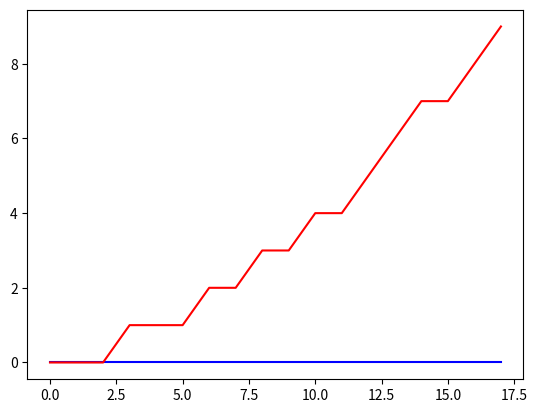

Recreate this plot in Python.
#!/usr/bin/env python3

import matplotlib.pyplot as plt

class Integrator:
    def __init__(self):
        self.integrand = 0
        self.dt = 1

    def input(self, x):
        self.integrand = self.integrand + (x*self.dt)

    def output(self):
        return self.integrand

class AlphaBetaFilter:
    def __init__(self):
        self.alpha = 0.5
        self.beta = 0.01

        self.alpha_integrator = Integrator()
        self.beta_integrator = Integrator()

    def update(self, expected_output):
        error = expected_output - self.alpha_integrator.output()

        beta_input = error * self.beta
        self.beta_integrator.input(beta_input)

        beta_output = self.beta_integrator.output()
        alpha_input = beta_output + error * self.alpha
        self.alpha_integrator.input(alpha_input)
        alpha_output = self.alpha_integrator.output()

        return {"position": alpha_output,
                "velocity": alpha_input,
                "acceleration": beta_input}

if __name__ == "__main__":
    filter = AlphaBetaFilter()
    values = [0, 0, 0, 1, 1, 1, 2, 2, 3, 3, 4, 4, 5, 6, 7, 7, 8, 9]
    results = [filter.update(val) for val in values]

    plot_x = range(len(values))

    positions = [result["position"] for result in results]
    plt.plot(plot_x, positions, 'b', plot_x, values, 'r')
    plt.show()